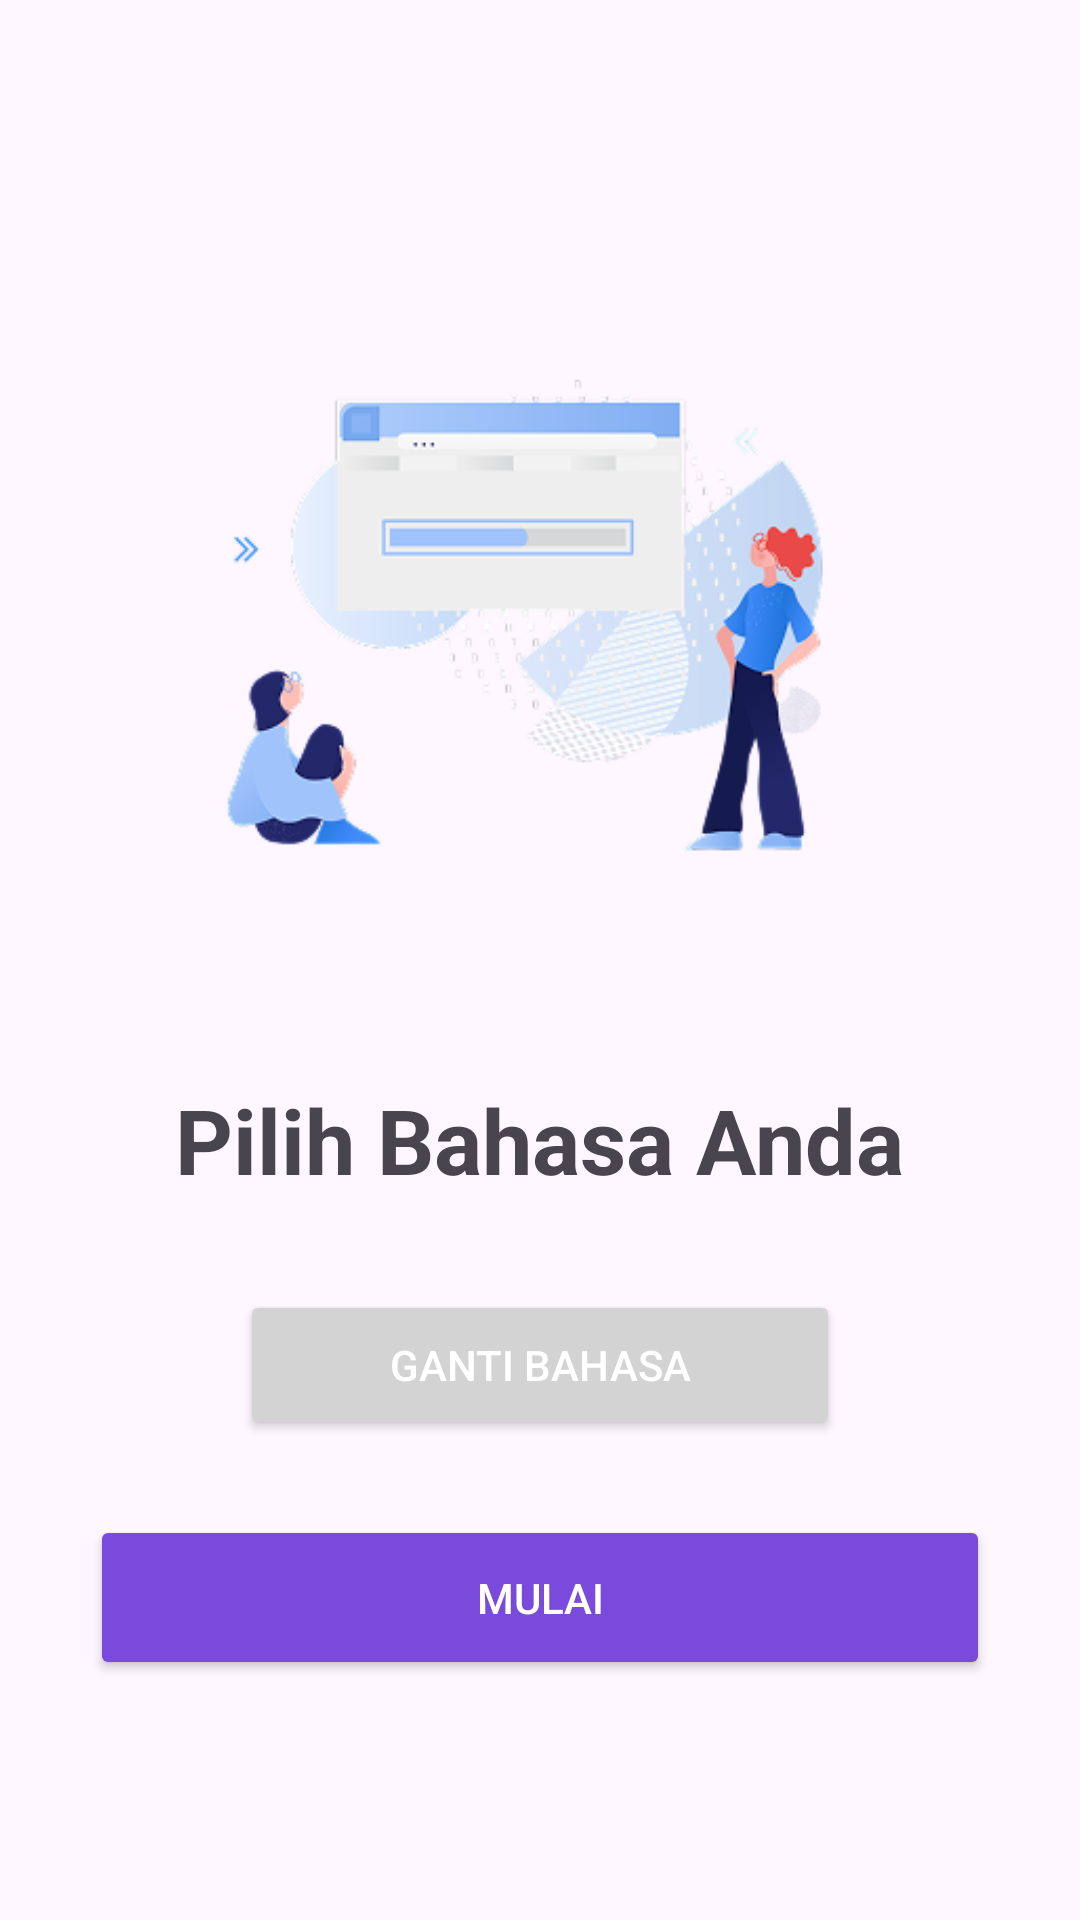

The Android layout XML behind this screen, and the referenced resources:
<!-- AndroidManifest.xml: application theme Theme.Notes -->
<!-- res/layout/activity_language.xml -->
<?xml version="1.0" encoding="utf-8"?>
<LinearLayout xmlns:android="http://schemas.android.com/apk/res/android"
    android:layout_width="match_parent"
    android:layout_height="match_parent"
    android:orientation="vertical"
    android:gravity="center"
    android:padding="24dp">

    <ImageView
        android:layout_width="250dp"
        android:layout_height="250dp"
        android:src="@drawable/language" />

    <TextView
        android:layout_width="wrap_content"
        android:layout_height="wrap_content"
        android:text="Pilih Bahasa Anda"
        android:textSize="30sp"
        android:textStyle="bold"
        android:paddingTop="30dp"/>

    
    <Button
        android:id="@+id/btnChangeLang"
        android:layout_width="200dp"
        android:layout_height="50dp"
        android:text="Ganti Bahasa"
        android:layout_marginTop="30dp"
        android:backgroundTint="#D3D3D3"
        android:textColor="#FFFFFF"/>

    
    <Button
        android:id="@+id/btnStart"
        android:layout_width="300dp"
        android:layout_height="55dp"
        android:text="Mulai"
        android:layout_marginTop="25dp"
        android:backgroundTint="#7A4ADC"
        android:textColor="#FFFFFF"/>

</LinearLayout>
<!-- resources referenced by this layout -->
<resources>
  <!-- drawable language: png bitmap (drawable, 47069 bytes) -->
  <style name="Theme.Notes" parent="Theme.Material3.Light.NoActionBar">
          
          <item name="android:statusBarColor">@android:color/white</item>
          <item name="android:windowLightStatusBar">true</item>
      </style>
</resources>
